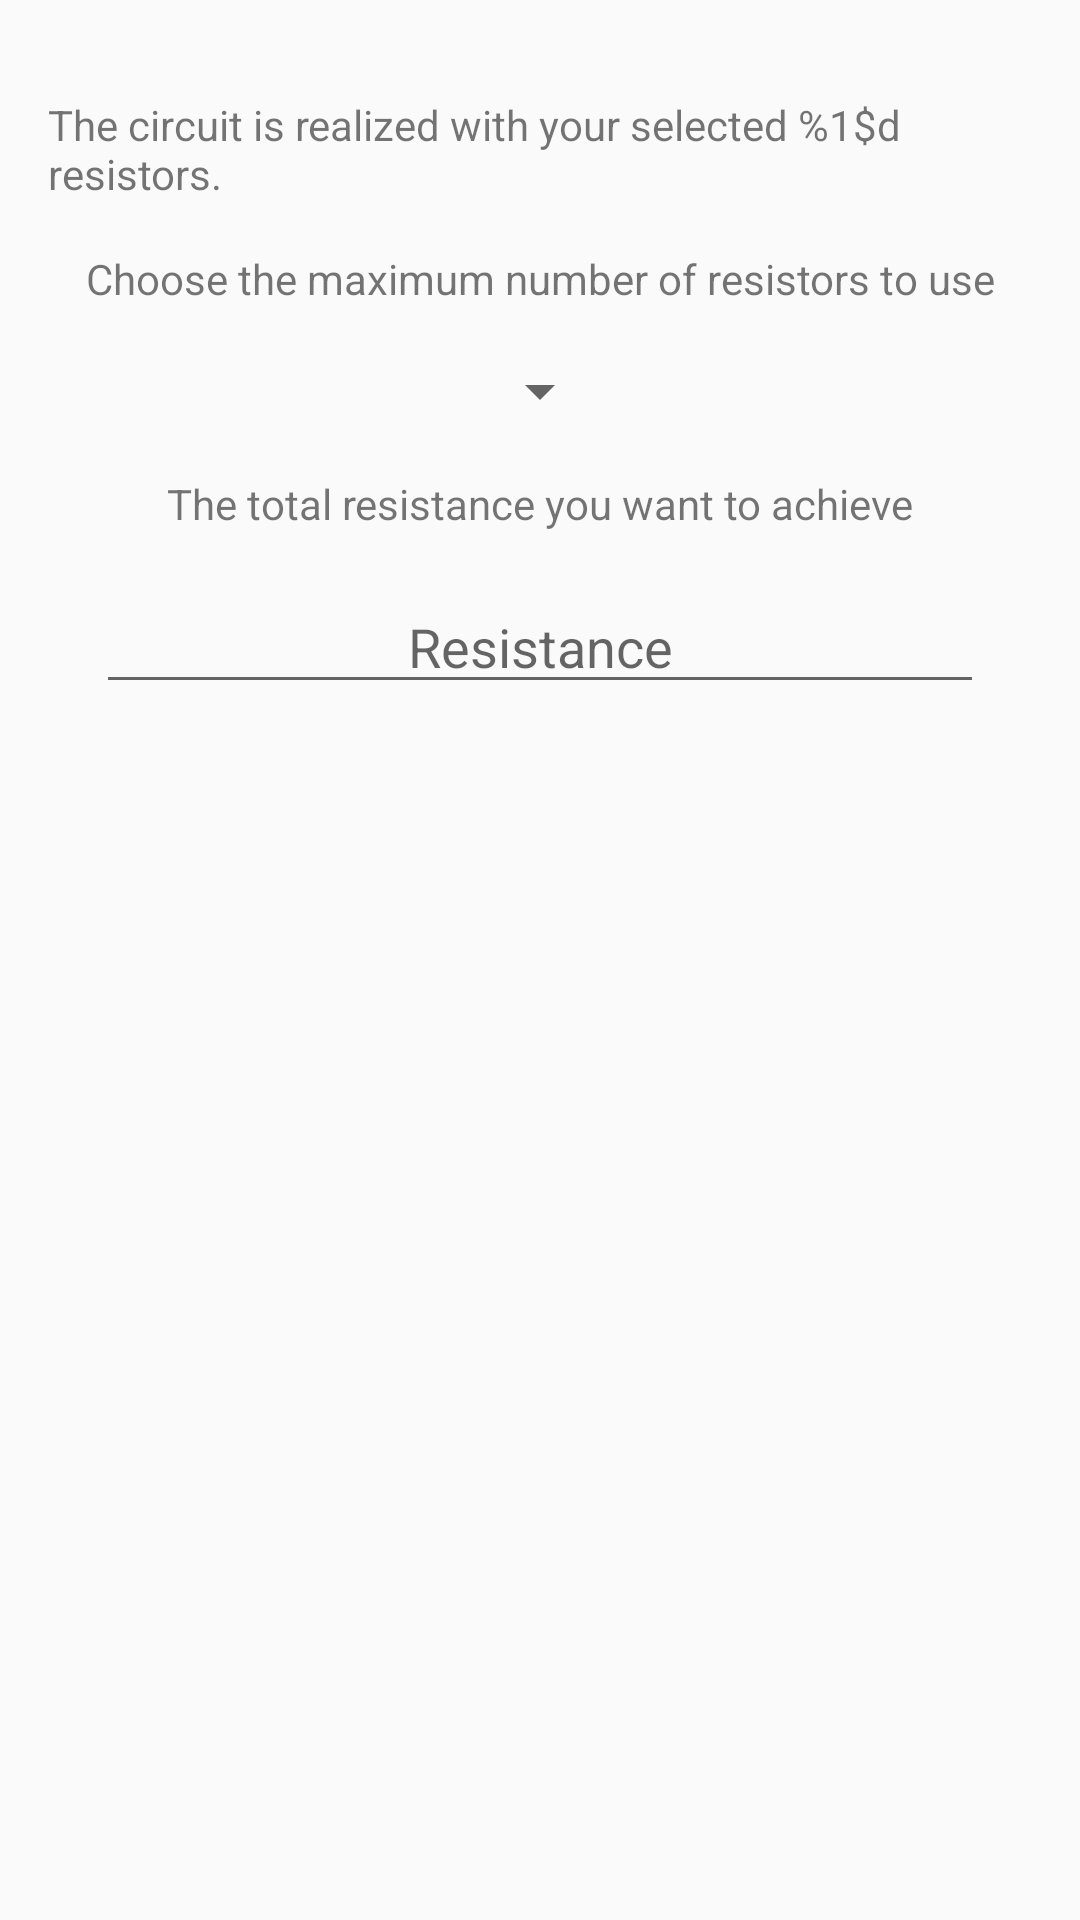

Reconstruct the res/layout file that produces this screen, plus the resources it refers to.
<!-- AndroidManifest.xml: application theme AppTheme -->
<!-- res/layout/new_calculation.xml -->
<?xml version="1.0" encoding="utf-8"?>
<ScrollView
    xmlns:android="http://schemas.android.com/apk/res/android"
    xmlns:app="http://schemas.android.com/apk/res-auto"
    android:layout_width="match_parent"
    android:layout_height="match_parent"
    >
    <androidx.constraintlayout.widget.ConstraintLayout
        android:layout_width="match_parent"
        android:layout_height="wrap_content"
        android:padding="@dimen/fab_margin"
        >

        <TextView
            android:id="@+id/numberOfAvilableResistors"
            android:layout_width="wrap_content"
            android:layout_height="wrap_content"
            app:layout_constraintTop_toTopOf="parent"
            app:layout_constraintLeft_toLeftOf="parent"
            app:layout_constraintRight_toRightOf="parent"
            android:layout_margin="@dimen/fab_margin"
            android:text="@string/circuit_realized_N_res"
            />

        <TextView
            android:id="@+id/selectMaxUsedInNextCircuit"
            android:layout_width="wrap_content"
            android:layout_height="wrap_content"
            app:layout_constraintTop_toBottomOf="@id/numberOfAvilableResistors"
            app:layout_constraintLeft_toLeftOf="parent"
            app:layout_constraintRight_toRightOf="parent"
            android:text="@string/select_amount_of_used_resistors"
            android:layout_margin="@dimen/fab_margin"
            />

        <Spinner
            android:id="@+id/numberMaxUsedInNextCircuit"
            android:layout_width="wrap_content"
            android:layout_height="wrap_content"
            app:layout_constraintTop_toBottomOf="@id/selectMaxUsedInNextCircuit"
            app:layout_constraintLeft_toLeftOf="parent"
            app:layout_constraintRight_toRightOf="parent"
            android:layout_margin="@dimen/fab_margin"
            />

        <TextView
            android:id="@+id/reachResistorText"
            android:layout_width="wrap_content"
            android:layout_height="wrap_content"
            android:text="@string/wanted_total_resistor"
            app:layout_constraintTop_toBottomOf="@id/numberMaxUsedInNextCircuit"
            app:layout_constraintLeft_toLeftOf="parent"
            app:layout_constraintRight_toRightOf="parent"
            android:layout_margin="@dimen/fab_margin"
            />

        <EditText
            android:id="@+id/totalResistance"
            android:layout_width="match_parent"
            android:layout_height="wrap_content"
            app:layout_constraintTop_toBottomOf="@id/reachResistorText"
            app:layout_constraintLeft_toLeftOf="parent"
            app:layout_constraintRight_toRightOf="parent"
            android:inputType="phone"
            android:digits=".0123456789"
            app:layout_constraintWidth_percent="50"
            android:layout_margin="@dimen/fab_margin"
            android:gravity="center"
            android:hint="@string/resistance"
            />



    </androidx.constraintlayout.widget.ConstraintLayout>

</ScrollView>
<!-- resources referenced by this layout -->
<resources>
  <dimen name="fab_margin">16dp</dimen>
  <string name="circuit_realized_N_res">The circuit is realized with your selected %1$d resistors.</string>
  <string name="resistance">Resistance</string>
  <string name="select_amount_of_used_resistors">Choose the maximum number of resistors to use</string>
  <string name="wanted_total_resistor">The total resistance you want to achieve</string>
  <style name="AppTheme" parent="Theme.AppCompat.Light.DarkActionBar">
          
          <item name="colorPrimary">@color/colorPrimary</item>
          <item name="colorPrimaryDark">@color/colorPrimaryDark</item>
          <item name="colorAccent">@color/colorAccent</item>
      </style>
  <color name="colorPrimary">#59B3E4</color>
  <color name="colorPrimaryDark">#418BB1</color>
  <color name="colorAccent">#FFBD7F</color>
</resources>
